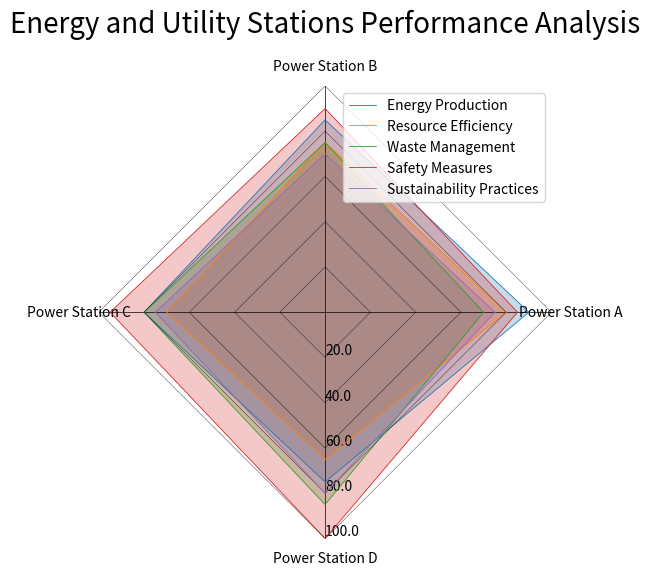

Write Python code to recreate this figure. (Note: this script raises an exception after producing the figure.)
import numpy as np
import matplotlib.pyplot as plt

# data
data_lines = ["Element,Power Station A,Power Station B,Power Station C,Power Station D",
              "Energy Production,90,85,80,75",
              "Resource Efficiency,80,75,70,65",
              "Waste Management,70,75,80,85",
              "Safety Measures,85,90,95,100",
              "Sustainability Practices,75,70,75,80"]

data = [list(map(int, line.split(',')[1:])) for line in data_lines[1:]]
data_labels = data_lines[0].split(',')[1:]
line_labels = [line.split(',')[0] for line in data_lines[1:]]

# calculation for plot
num_vars = len(data_labels)
max_val = np.max(np.array(data))
angles = np.linspace(0, 2 * np.pi, num_vars + 1, endpoint=True)

# create figure
fig, ax = plt.subplots(figsize=(6, 6), subplot_kw=dict(polar=True))

# iterate over each row
for i, d in enumerate(data):
    d.append(d[0])  # append the start value to end to close loop
    ax.plot(angles, d, linewidth=0.6, label=line_labels[i])    # plot data
    ax.fill(angles, d, alpha=0.25)       # fill area
    ax.plot(angles, np.full_like(angles, (i+1) * max_val / len(data)), color='black', linewidth=0.25)  # plot gridlines

# labels and legend
ax.set_thetagrids(angles[:-1] * 180/np.pi, data_labels, wrap=True)   # set axis label
ax.set_rlabel_position(30)   # move radial labels away from plotted line
ax.set_rlim(bottom=0, top=max_val)  # adjust radial limits
max_value = np.amax(data)
step_size = max_value / len(data)
ax.set_rgrids([step_size * i for i in range(1, len(data) + 1)], labels=[f'{step_size * i}' for i in range(1, len(data) + 1)], angle=-90)

plt.title('Energy and Utility Stations Performance Analysis', size=20, color='black', y=1.1)

handles, labels = ax.get_legend_handles_labels()
ax.legend(handles, line_labels, loc="upper right")

# aesthetics improvement
ax.spines['polar'].set_visible(False)   # hide the polar background
ax.xaxis.grid(True, color='black', linestyle='solid', linewidth=0.5)   # draw xaxis grid
ax.yaxis.grid(False)   # hide the yaxis grid

plt.tight_layout()
plt.savefig('/cpfs01/user/yehancheng/workspace/datasets/SimChartV2/demo/radar_polygon/png/115_2023122292141.png', format='png')
plt.clf()
